Labelled photos from "datasets", an image-classification folder in satwiksain305/SafeTread. The possible labels are: critical, healthy.

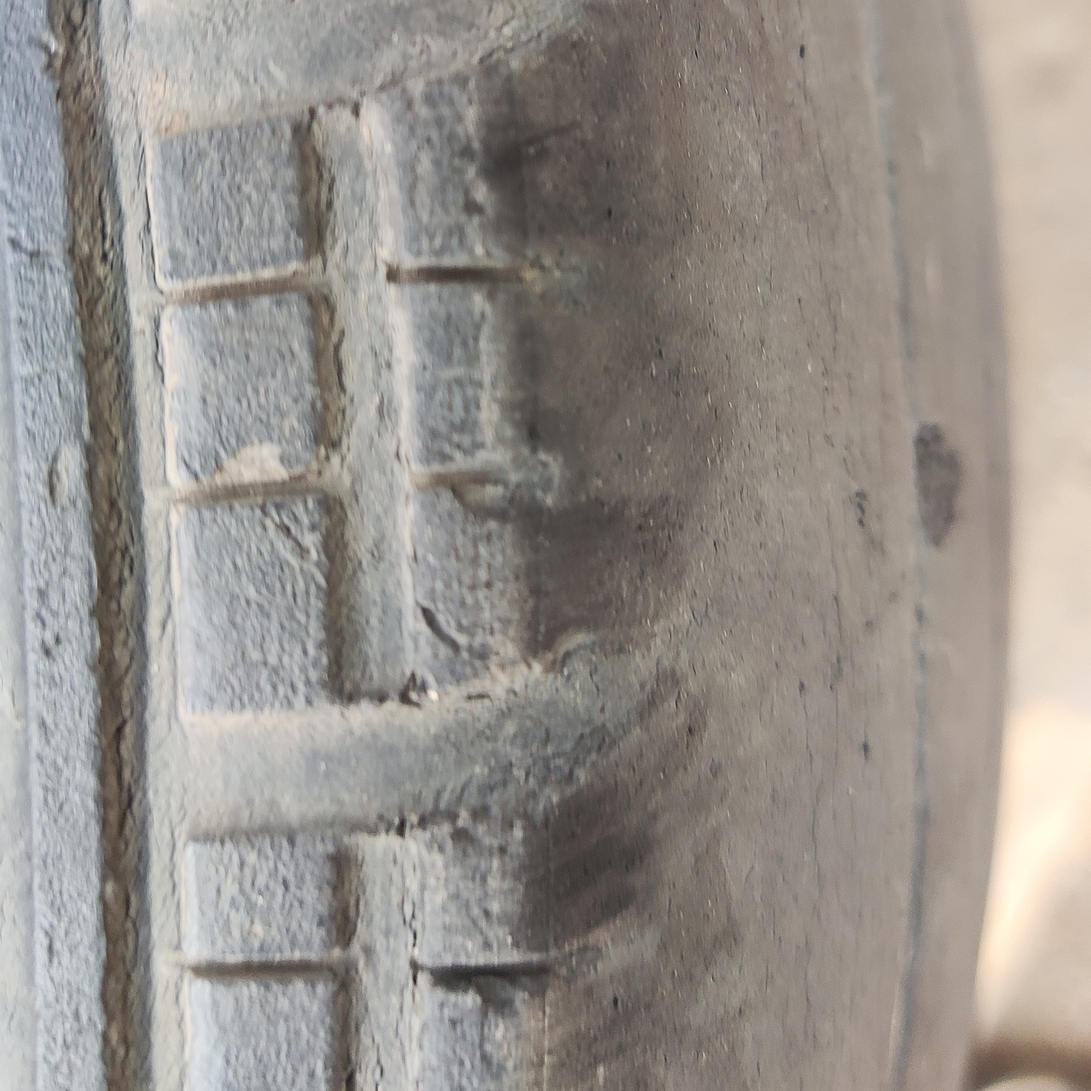
Label: critical

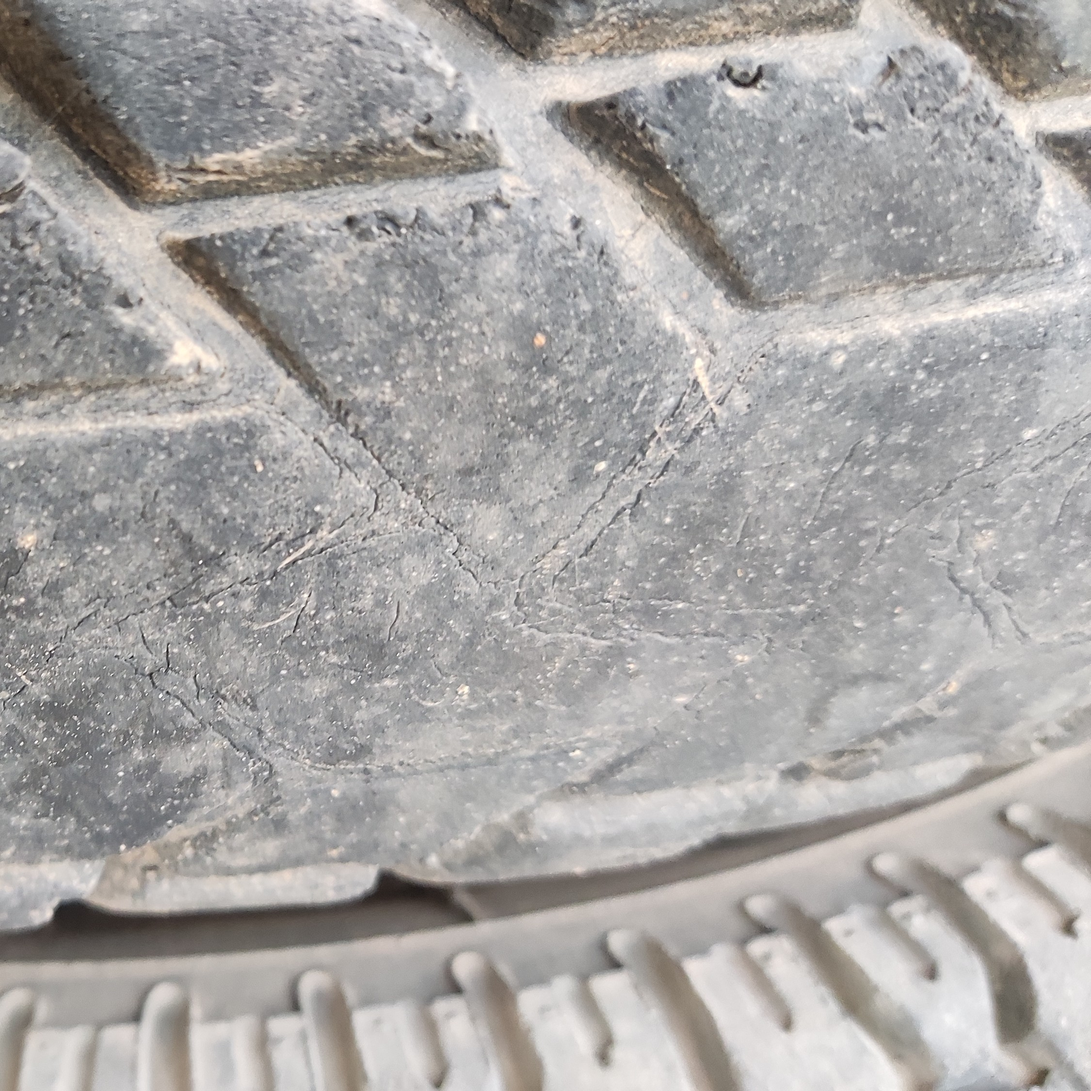
Label: critical

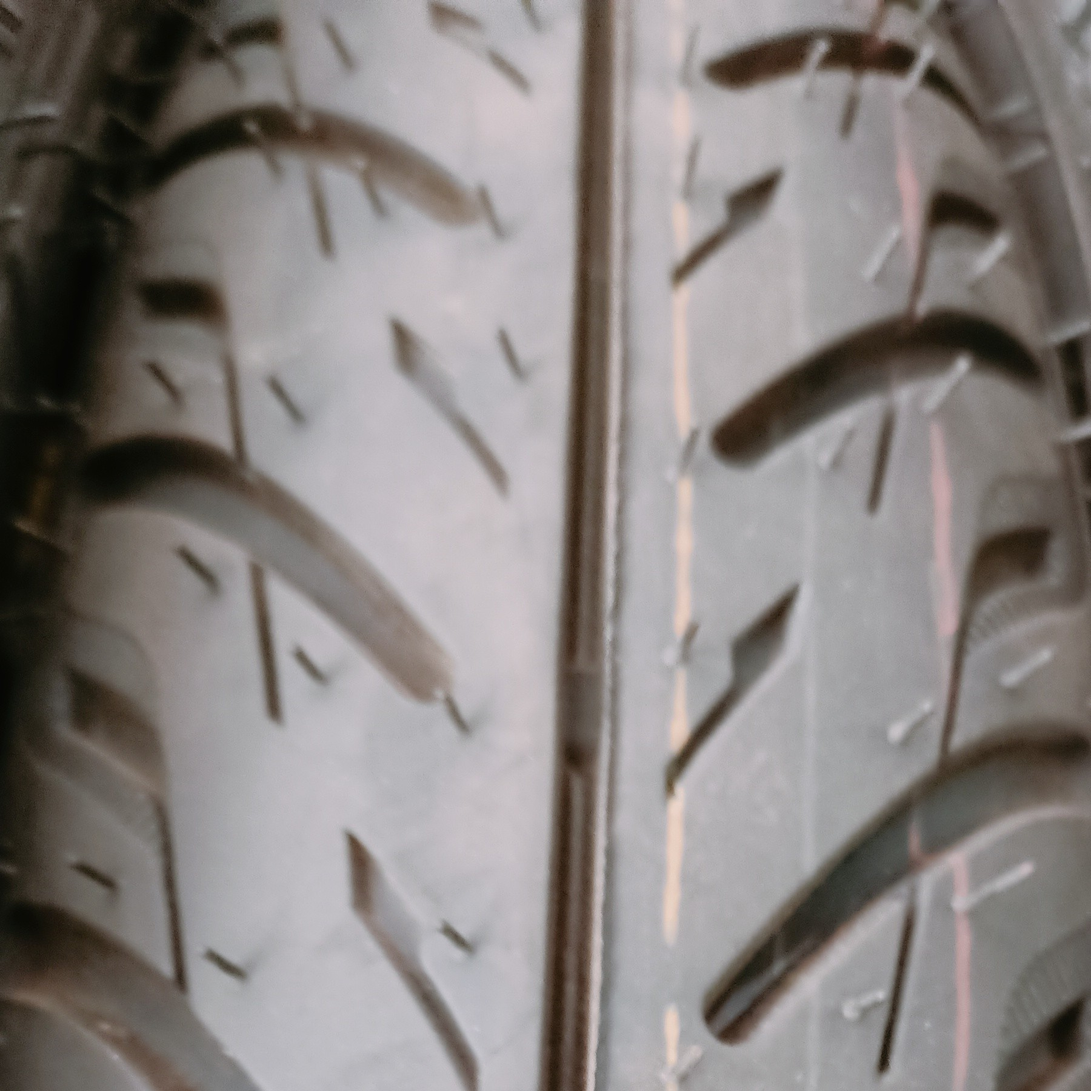
Label: healthy

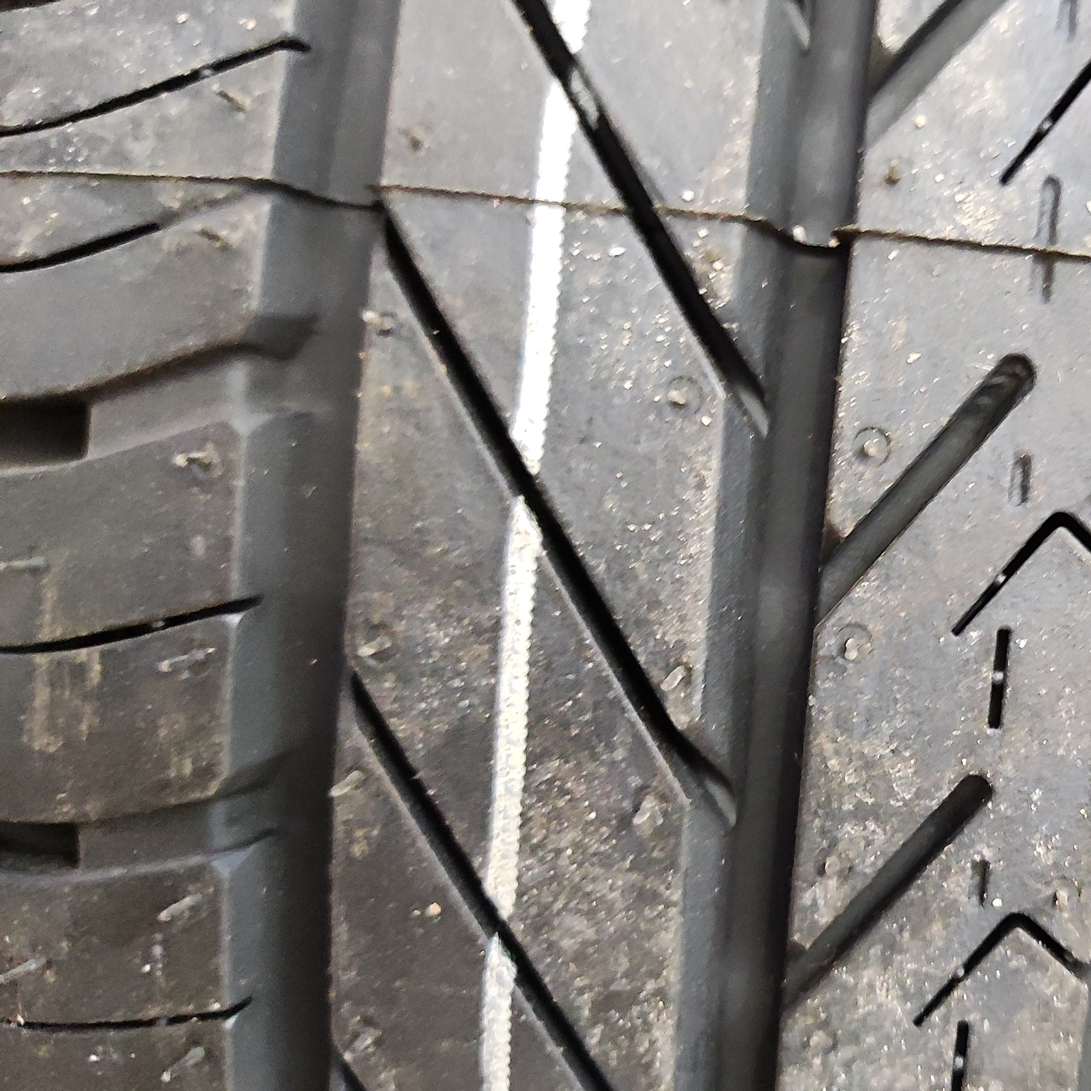
Label: healthy

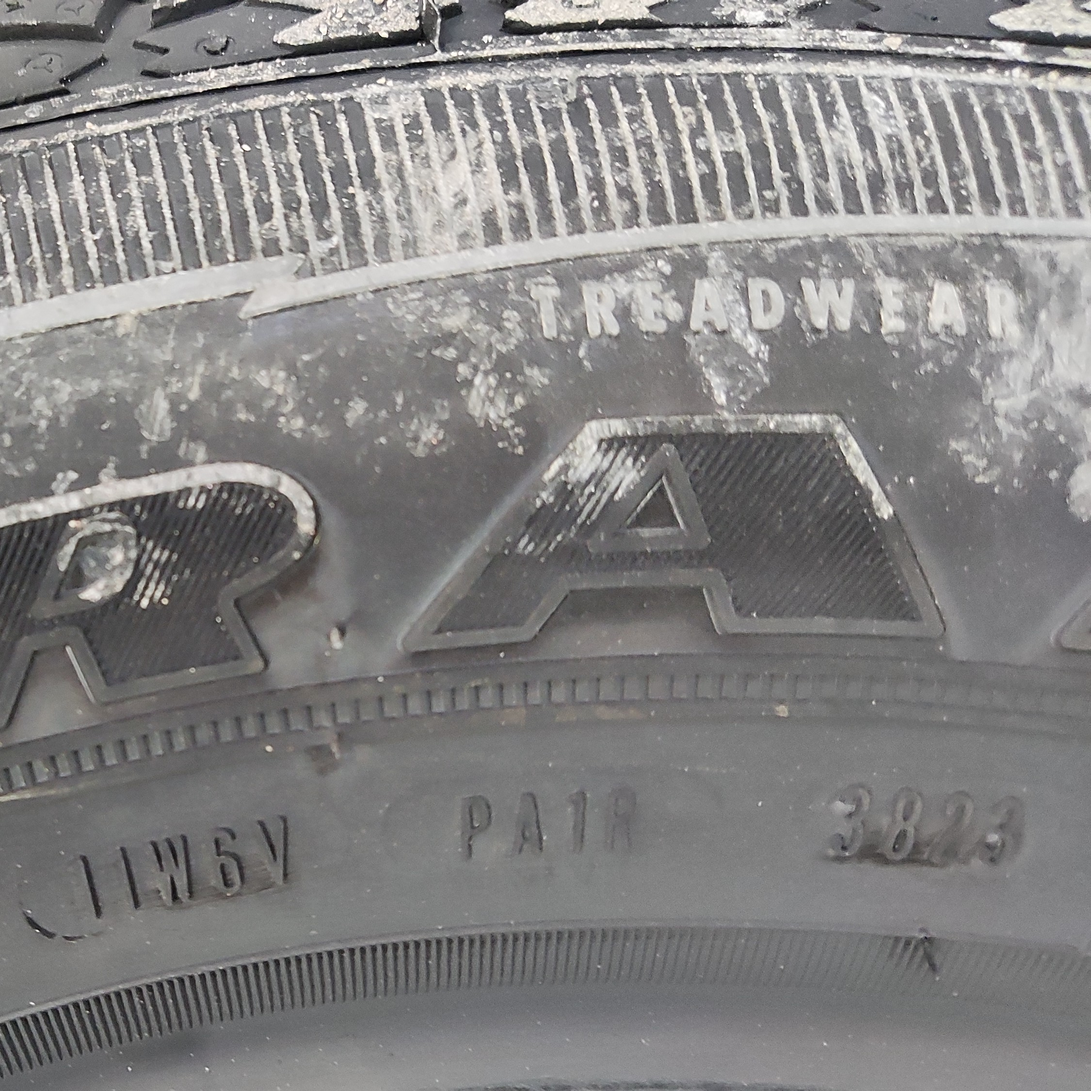
Label: healthy

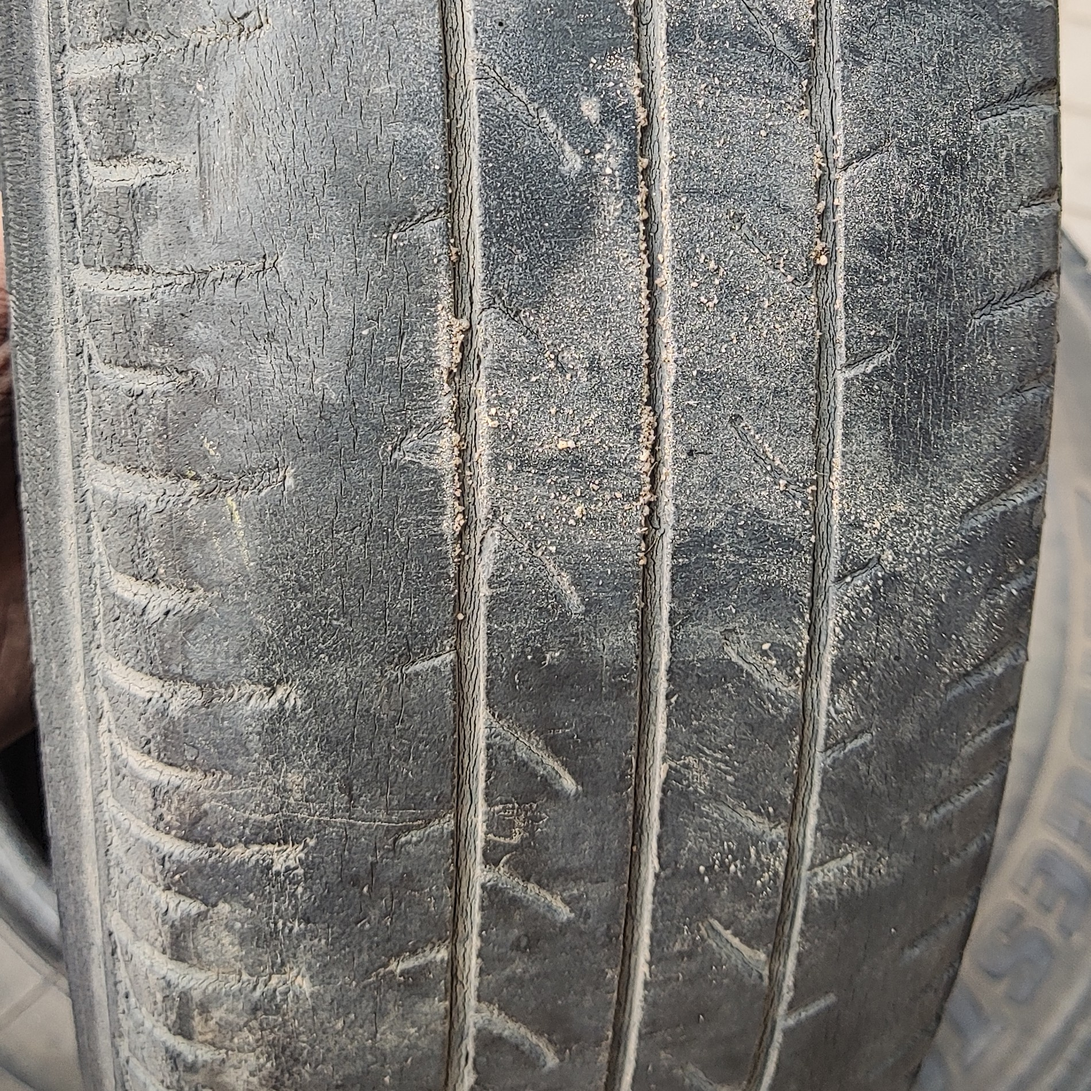
Label: critical
